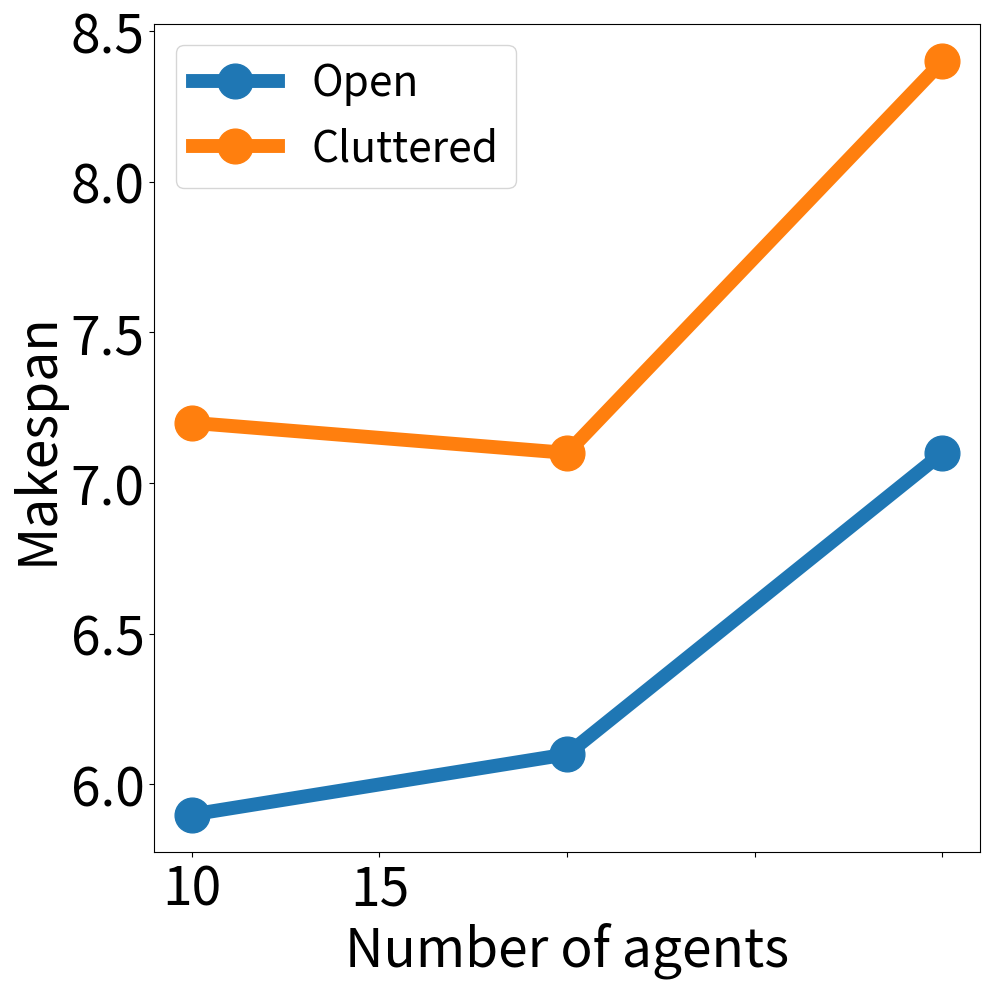
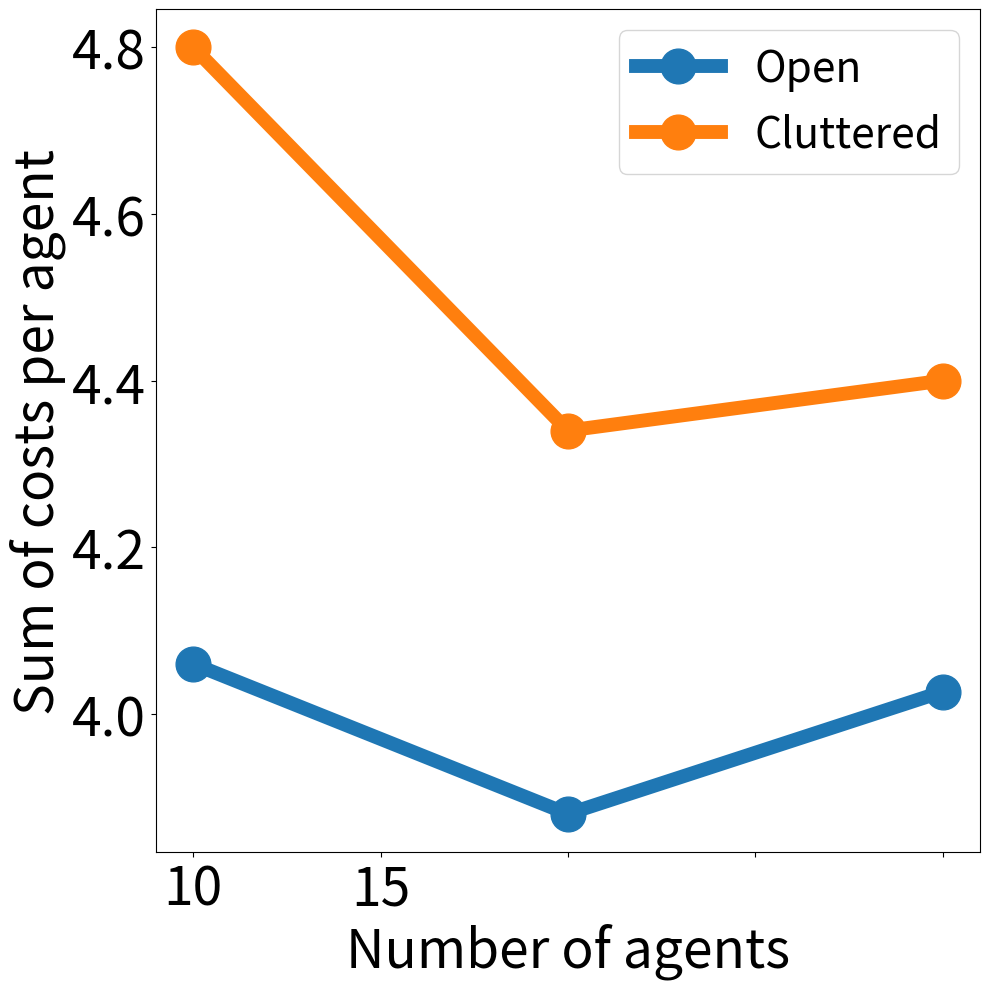
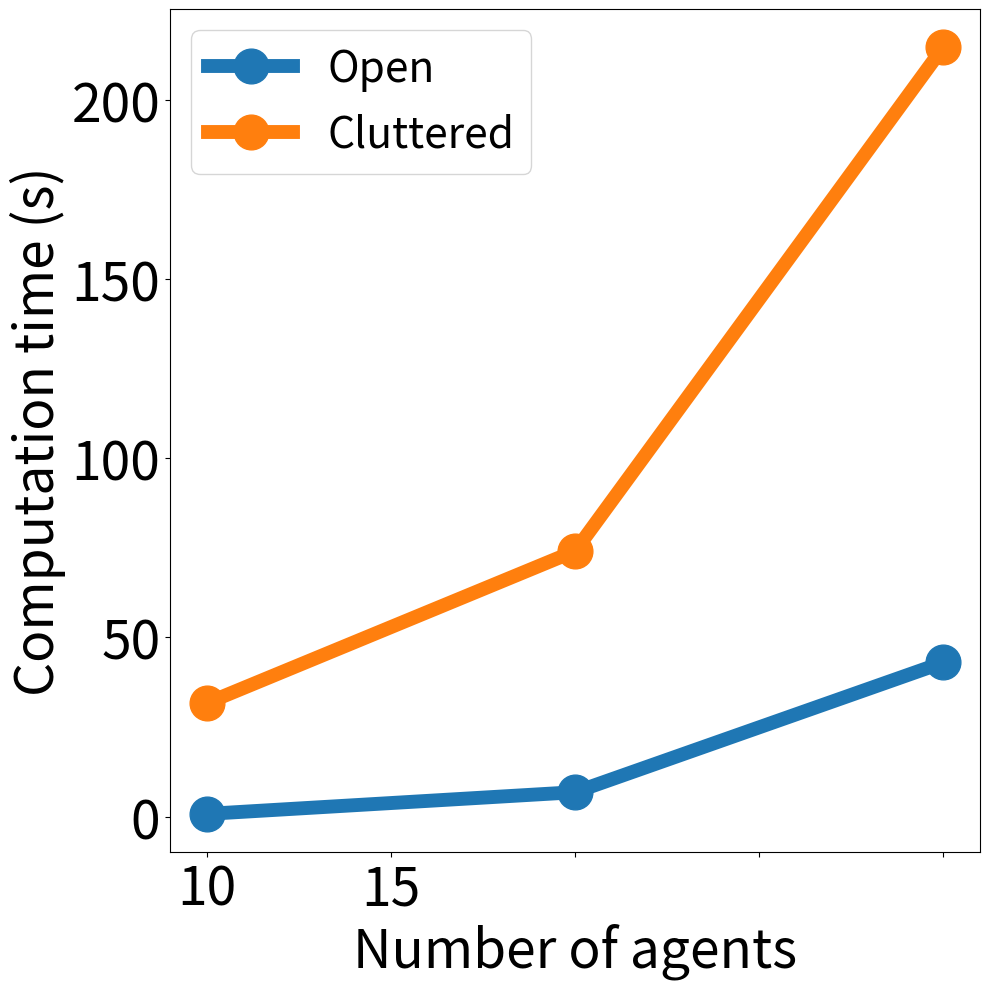
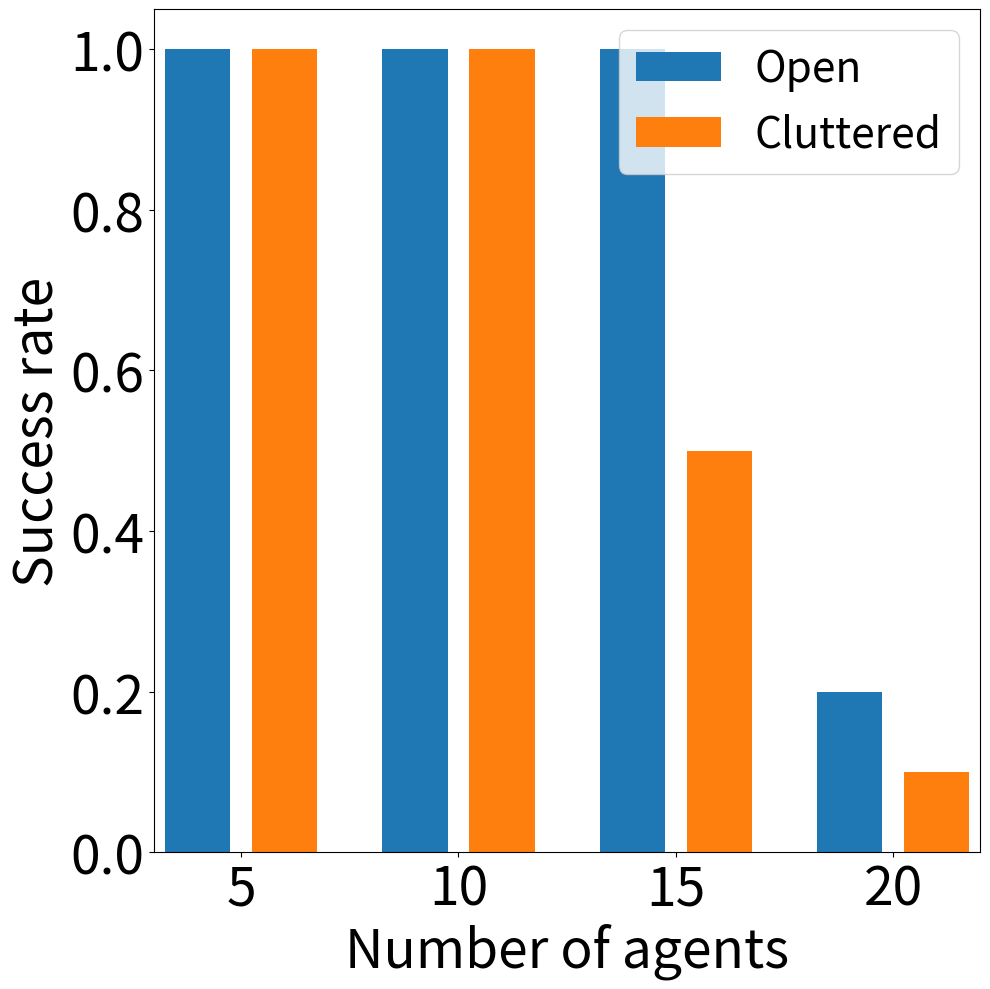

Reproduce these figures in Python, in order.
import matplotlib
import matplotlib.pyplot as plt
from matplotlib.ticker import ScalarFormatter
import sys
import numpy as np
import math

robot = [5, 10, 15]
robot2 = [5, 10, 15, 20]

open_makespan_avg = [5.9, 6.1, 7.1]
open_soc_avg = [20.3, 38.8, 60.4]
open_soc_avg_per_robot = [4.06, 3.88, 4.026666667]

open_compute_time = [0.7314621925, 6.793066788, 43.00468268]

open_success_rate = [1, 1, 1, 0.2]

cluttered_makespan_avg = [7.2, 7.1, 8.4]
cluttered_soc_avg = [24, 43.4, 66]
cluttered_soc_avg_per_robot = [4.8, 4.34, 4.4]

cluttered_compute_time = [31.68323803, 74.12248969, 214.7697276]

cluttered_success_rate = [1, 1, 0.5, 0.1]

font_size1 = 25.5 * 1.2
font_size2 = 32 * 1.2
line_width1 = 10
line_width2 = 6
marker_size1 = 25
marker_size2 = 15

# draw graph by matplotlib
# draw graph for open_makespan_avg, open_soc_avg, open_soc_avg_per_robot in red line in one graph
# draw graph for cluttered_makespan_avg, cluttered_soc_avg, cluttered_soc_avg_per_robot in blue line in one graph

# plt.figure(figsize=(10, 10))
fig, ax = plt.subplots(figsize=(10, 10))
# plt.plot(robot, open_makespan_avg, '-o', color='red', markersize=marker_size1, linewidth=line_width1, label='Open')
#plt.plot(robot, open_soc_avg, '--o', color='red', label='open_soc_avg')
#plt.plot(robot, open_soc_avg_per_robot, ':o', color='red', label='open_soc_avg_per_robot')
# plt.plot(robot, cluttered_makespan_avg, '-o', color='blue', markersize=marker_size1, linewidth=line_width1, label='Cluttered')
#plt.plot(robot, cluttered_soc_avg, '--o', color='blue', label='cluttered_soc_avg')
#plt.plot(robot, cluttered_soc_avg_per_robot, ':o', color='blue', label='cluttered_soc_avg_per_robot')

ax.plot(robot, open_makespan_avg, '-o', markersize=marker_size1, linewidth=line_width1, label='Open')
ax.plot(robot, cluttered_makespan_avg, '-o', markersize=marker_size1, linewidth=line_width1, label='Cluttered')

ax.legend(loc='upper left', prop={'size': font_size1})  # 레전드 라벨의 글꼴 크기 설정
ax.set_xlabel('Number of agents', fontsize=font_size2)  # x축 레이블의 글꼴 크기 설정
ax.set_ylabel('Makespan', fontsize=font_size2)  # y축 레이블의 글꼴 크기 설정

# ax.xticks(robot, fontsize=font_size2)  # x축 눈금 레이블의 글꼴 크기 설정
# ax.yticks(fontsize=font_size2)  # y축 눈금 레이블의 글꼴 크기 설정

ax.set_xticklabels(robot, fontsize=font_size2)  # x축 눈금 레이블의 글꼴 크기 설정
ax.tick_params(axis='x', labelsize=font_size2)  # x축 눈금 레이블의 글꼴 크기 설정
ax.tick_params(axis='y',labelsize=font_size2)  # y축 눈금 레이블의 글꼴 크기 설정

#plt.yscale('log')  # y축을 로그 스케일로 설정
# ax.gca().yaxis.set_major_formatter(ScalarFormatter())  # 눈금 레이블 설정
# ax.gca().yaxis.set_minor_formatter(ScalarFormatter())  # 보조 눈금 레이블 설정
# ax.gca().yaxis.set_tick_params(which='both', labelsize=font_size2)  # y축 보조눈금 레이블의 글꼴 크기 설정

fig.subplots_adjust(right=0.8)
plt.tight_layout()

plt.show()

###################################################################################

fig, ax = plt.subplots(figsize=(10, 10))
#plt.plot(robot, open_makespan_avg, '-o', color='red', label='open_makespan_avg')
#plt.plot(robot, open_soc_avg, '--o', color='red', label='open_soc_avg')
# plt.plot(robot, open_soc_avg_per_robot, '-o', color='red', markersize=marker_size1, linewidth=line_width1, label='Open')
#plt.plot(robot, cluttered_makespan_avg, '-o', color='blue', label='cluttered_makespan_avg')
#plt.plot(robot, cluttered_soc_avg, '--o', color='blue', label='cluttered_soc_avg')
# plt.plot(robot, cluttered_soc_avg_per_robot, '-o', color='blue', markersize=marker_size1, linewidth=line_width1, label='Cluttered')

ax.plot(robot, open_soc_avg_per_robot, '-o', markersize=marker_size1, linewidth=line_width1, label='Open')
ax.plot(robot, cluttered_soc_avg_per_robot, '-o', markersize=marker_size1, linewidth=line_width1, label='Cluttered')

ax.legend(loc='upper right', prop={'size': font_size1})  # 레전드 라벨의 글꼴 크기 설정
ax.set_xlabel('Number of agents', fontsize=font_size2)  # x축 레이블의 글꼴 크기 설정
ax.set_ylabel('Sum of costs per agent', fontsize=font_size2)  # y축 레이블의 글꼴 크기 설정
ax.set_xticklabels(robot, fontsize=font_size2)  # x축 눈금 레이블의 글꼴 크기 설정
ax.tick_params(axis='x', labelsize=font_size2)  # x축 눈금 레이블의 글꼴 크기 설정
ax.tick_params(axis='y',labelsize=font_size2)  # y축 눈금 레이블의 글꼴 크기 설정

#plt.yscale('log')  # y축을 로그 스케일로 설정
# ax.gca().yaxis.set_major_formatter(ScalarFormatter())  # 눈금 레이블 설정
# ax.gca().yaxis.set_minor_formatter(ScalarFormatter())  # 보조 눈금 레이블 설정
# ax.gca().yaxis.set_tick_params(which='both', labelsize=font_size2)  # y축 보조눈금 레이블의 글꼴 크기 설정

fig.subplots_adjust(right=0.8)
plt.tight_layout()

plt.show()

###################################################################################

fig, ax = plt.subplots(figsize=(10, 10))
# plt.plot(robot, open_compute_time, '-o', color='red', markersize=marker_size1, linewidth=line_width1, label='Open')
# plt.plot(robot, cluttered_compute_time, '-o', color='blue', markersize=marker_size1, linewidth=line_width1, label='Cluttered')

ax.plot(robot, open_compute_time, '-o', markersize=marker_size1, linewidth=line_width1, label='Open')
ax.plot(robot, cluttered_compute_time, '-o', markersize=marker_size1, linewidth=line_width1, label='Cluttered')

ax.legend(loc='upper left', prop={'size': font_size1})  # 레전드 라벨의 글꼴 크기 설정
ax.set_xlabel('Number of agents', fontsize=font_size2)  # x축 레이블의 글꼴 크기 설정
ax.set_ylabel('Computation time (s)', fontsize=font_size2)  # y축 레이블의 글꼴 크기 설정
ax.set_xticklabels(robot, fontsize=font_size2)  # x축 눈금 레이블의 글꼴 크기 설정
ax.tick_params(axis='x', labelsize=font_size2)  # x축 눈금 레이블의 글꼴 크기 설정
ax.tick_params(axis='y',labelsize=font_size2)  # y축 눈금 레이블의 글꼴 크기 설정

fig.subplots_adjust(right=0.8)
plt.tight_layout()

plt.show()

###################################################################################

bar_width = 0.3
bar_positions1 = np.arange(len(robot2))
bar_positions2 = [x + bar_width + 0.1 for x in bar_positions1]

fig, ax = plt.subplots(figsize=(10, 10))

# Plot the first dataset (Open)
# plt.bar(bar_positions1, open_success_rate, width=bar_width, color='red', label='Open')
ax.bar(bar_positions1, open_success_rate, width=bar_width, label='Open')

# Plot the second dataset (Cluttered)
# plt.bar(bar_positions2, cluttered_success_rate, width=bar_width, color='blue', label='Cluttered')
ax.bar(bar_positions2, cluttered_success_rate, width=bar_width, label='Cluttered')

ax.legend(loc='upper right', prop={'size': font_size1})  # 레전드 라벨의 글꼴 크기 설정
ax.set_xlabel('Number of agents', fontsize=font_size2)  # x축 레이블의 글꼴 크기 설정
ax.set_ylabel('Success rate', fontsize=font_size2)  # y축 레이블의 글꼴 크기 설정

# Adjust the positions and labels of x-ticks
middle_x = [(a + b) / 2 for (a, b) in zip(bar_positions1, bar_positions2)]
ax.set_xticks(middle_x)  # x축 눈금 레이블의 위치 설정
ax.set_xticklabels(robot2, fontsize=font_size2)  # x축 눈금 레이블의 글꼴 크기 설정

ax.tick_params(axis='y', labelsize=font_size2)  # y축 눈금 레이블의 글꼴 크기 설정

ax.set_xlim(bar_positions1[0] - 0.2, bar_positions2[-1] + bar_width - 0.1)  # X 축 범위 설정

fig.subplots_adjust(right=0.8)
plt.tight_layout()

plt.show()
